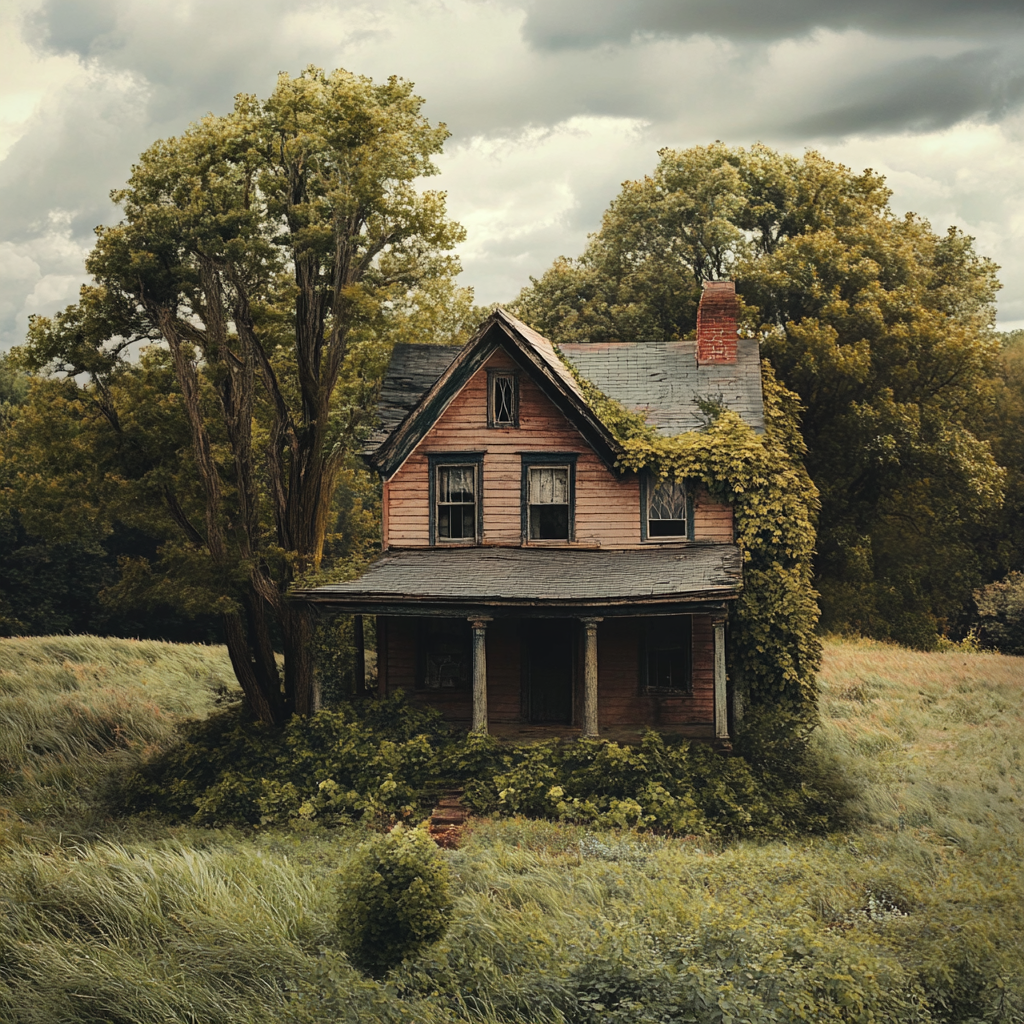
Generation parameters embedded in this image by Midjourney (PNG 'Description' text chunk):
A house in America --v 6.1 Job ID: bd0aa3ee-a6cc-4408-a8af-5f741d30a1ea